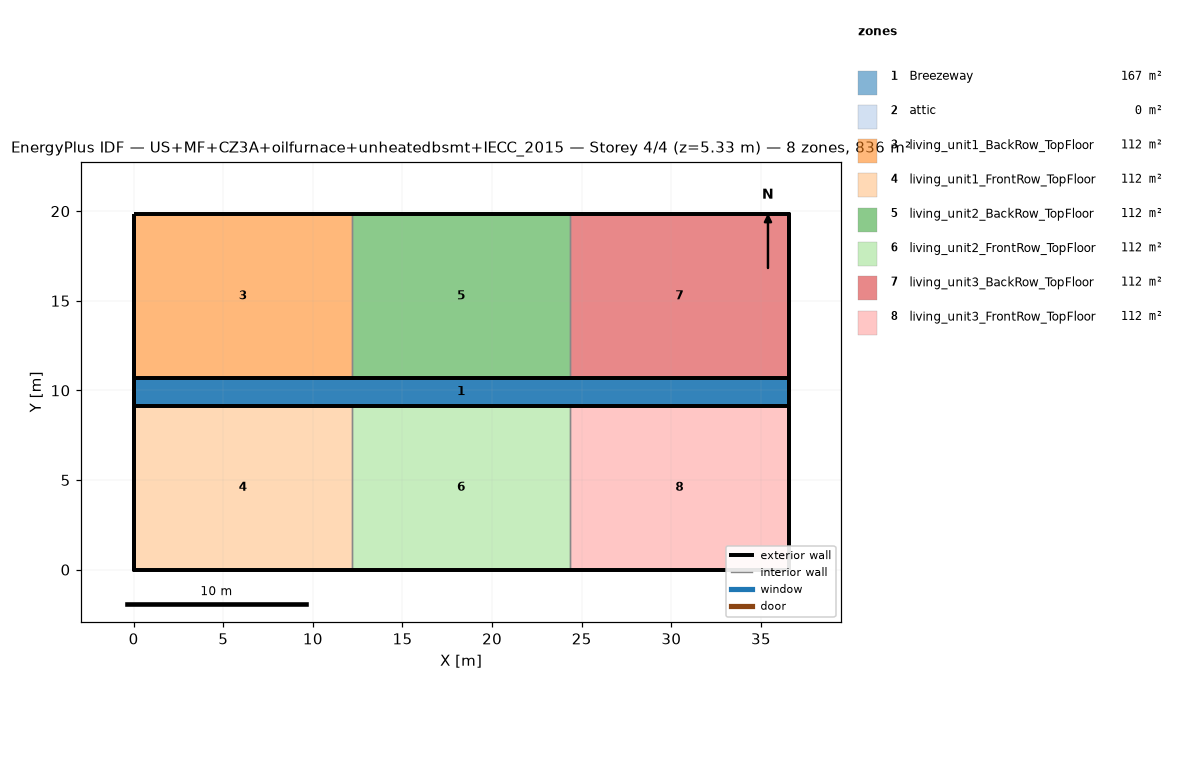
=== STOREY PLAN SPEC (per zone: floor XY polygon, exterior-wall plan segments, windows/doors) ===
zone 1: Breezeway  (167.0 m²)
  floor: (36.54, 9.16) (0.00, 9.16) (0.00, 10.68) (36.54, 10.68)
  floor: (36.54, 9.16) (0.00, 9.16) (0.00, 10.68) (36.54, 10.68)
  floor: (36.54, 9.16) (0.00, 9.16) (0.00, 10.68) (36.54, 10.68)
zone 2: attic  (0.0 m²)
  exterior wall: (36.54, 0.00) – (36.54, 19.84) – (36.54, 9.92)  [29.8 m]
  exterior wall: (0.00, 19.84) – (0.00, 0.00) – (0.00, 9.92)  [29.8 m]
zone 3: living_unit1_BackRow_TopFloor  (111.5 m²)
  floor: (12.18, 10.68) (0.00, 10.68) (0.00, 19.84) (12.18, 19.84)
  exterior wall: (12.18, 19.84) – (0.00, 19.84)  [12.2 m]
  exterior wall: (0.00, 19.84) – (0.00, 10.68)  [9.2 m]
  exterior wall: (0.00, 10.68) – (12.18, 10.68)  [12.2 m]
  interior walls: 1
zone 4: living_unit1_FrontRow_TopFloor  (111.5 m²)
  floor: (12.18, 0.00) (0.00, 0.00) (0.00, 9.16) (12.18, 9.16)
  exterior wall: (0.00, 0.00) – (12.18, 0.00)  [12.2 m]
  exterior wall: (0.00, 9.16) – (0.00, 0.00)  [9.2 m]
  exterior wall: (12.18, 9.16) – (0.00, 9.16)  [12.2 m]
  interior walls: 1
zone 5: living_unit2_BackRow_TopFloor  (111.5 m²)
  floor: (24.36, 10.68) (12.18, 10.68) (12.18, 19.84) (24.36, 19.84)
  exterior wall: (12.18, 10.68) – (24.36, 10.68)  [12.2 m]
  exterior wall: (24.36, 19.84) – (12.18, 19.84)  [12.2 m]
  interior walls: 2
zone 6: living_unit2_FrontRow_TopFloor  (111.5 m²)
  floor: (24.36, 0.00) (12.18, 0.00) (12.18, 9.16) (24.36, 9.16)
  exterior wall: (12.18, 0.00) – (24.36, 0.00)  [12.2 m]
  exterior wall: (24.36, 9.16) – (12.18, 9.16)  [12.2 m]
  interior walls: 2
zone 7: living_unit3_BackRow_TopFloor  (111.5 m²)
  floor: (36.54, 10.68) (24.36, 10.68) (24.36, 19.84) (36.54, 19.84)
  exterior wall: (36.54, 10.68) – (36.54, 19.84)  [9.2 m]
  exterior wall: (36.54, 19.84) – (24.36, 19.84)  [12.2 m]
  exterior wall: (24.36, 10.68) – (36.54, 10.68)  [12.2 m]
  interior walls: 1
zone 8: living_unit3_FrontRow_TopFloor  (111.5 m²)
  floor: (36.54, 0.00) (24.36, 0.00) (24.36, 9.16) (36.54, 9.16)
  exterior wall: (24.36, 0.00) – (36.54, 0.00)  [12.2 m]
  exterior wall: (36.54, 0.00) – (36.54, 9.16)  [9.2 m]
  exterior wall: (36.54, 9.16) – (24.36, 9.16)  [12.2 m]
  interior walls: 1

=== DERIVED (storey summary) ===
Building: US+MF+CZ3A+oilfurnace+unheatedbsmt+IECC_2015
Storey: 4 of 4  (floor level z = 5.33 m)
Storey gross floor area: 836.2 m²
Zones on this storey: 8
  - Breezeway: floor 167.0 m²
  - attic: floor 0.0 m²; exterior wall 59.5 m (81.9 m²); WWR 0.0%
  - living_unit1_BackRow_TopFloor: floor 111.5 m²; exterior wall 33.5 m (86.9 m²); WWR 0.0%
  - living_unit1_FrontRow_TopFloor: floor 111.5 m²; exterior wall 33.5 m (86.9 m²); WWR 0.0%
  - living_unit2_BackRow_TopFloor: floor 111.5 m²; exterior wall 24.4 m (63.1 m²); WWR 0.0%
  - living_unit2_FrontRow_TopFloor: floor 111.5 m²; exterior wall 24.4 m (63.1 m²); WWR 0.0%
  - living_unit3_BackRow_TopFloor: floor 111.5 m²; exterior wall 33.5 m (86.9 m²); WWR 0.0%
  - living_unit3_FrontRow_TopFloor: floor 111.5 m²; exterior wall 33.5 m (86.9 m²); WWR 0.0%
Zone adjacency (shared interzone walls):
  - living_unit1_BackRow_TopFloor ↔ living_unit2_BackRow_TopFloor
  - living_unit1_FrontRow_TopFloor ↔ living_unit2_FrontRow_TopFloor
  - living_unit2_BackRow_TopFloor ↔ living_unit3_BackRow_TopFloor
  - living_unit2_FrontRow_TopFloor ↔ living_unit3_FrontRow_TopFloor